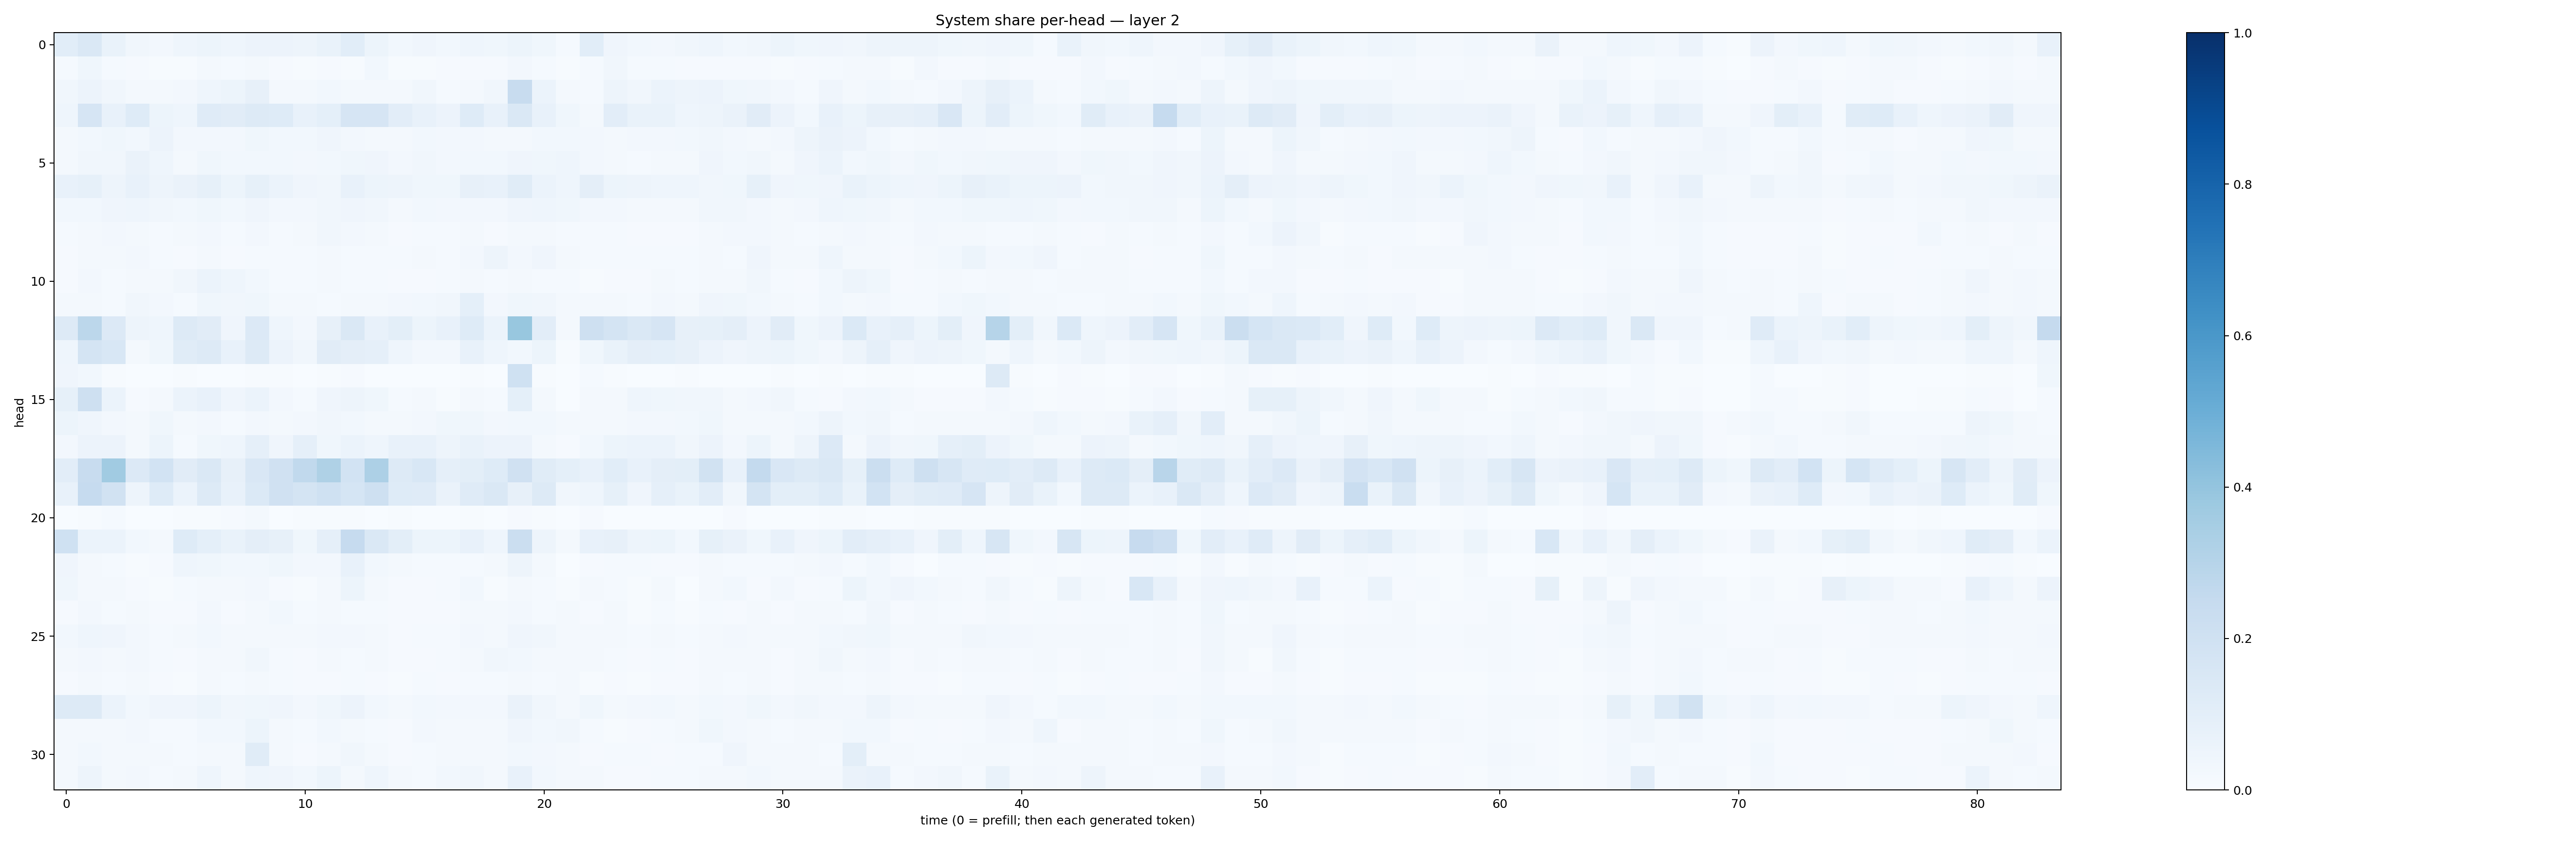

Source data for this figure (header and first rows):
0.10882977, 0.1447593, 0.06761039, 0.031346586, 0.026381437, 0.046626218, 0.054180726, 0.04497081, 0.057983603, 0.05529605, 0.05063137, 0.06743997, 0.10590931, 0.05310565, 0.029183343, 0.03971683, 0.028493831, 0.04676645, 0.037752144, 0.051173937, 0.038044862, 0.012603093, 0.10829626, 0.039995268
0.0142, 0.0357, 0.01283, 0.009451, 0.005729, 0.007196, 0.01575, 0.01245, 0.01982, 0.008358, 0.006309, 0.01025, 0.006062, 0.03055, 0.00772, 0.005995, 0.008798, 0.008563, 0.009371, 0.02355, 0.01196, 0.005436, 0.01324, 0.03423
0.03392, 0.05511, 0.03422, 0.02328, 0.02169, 0.02384, 0.04501, 0.05291, 0.07983, 0.02224, 0.01835, 0.0307, 0.02114, 0.02282, 0.01653, 0.03402, 0.0135, 0.02262, 0.0337, 0.2382, 0.06111, 0.01577, 0.01467, 0.0483
0.04635, 0.1644, 0.07666, 0.1229, 0.05432, 0.04355, 0.12, 0.1132, 0.1269, 0.1237, 0.07393, 0.09132, 0.1667, 0.1652, 0.1054, 0.07481, 0.05754, 0.1245, 0.07185, 0.1435, 0.07228, 0.03556, 0.02122, 0.1038
0.01744, 0.02783, 0.03846, 0.03034, 0.05505, 0.02409, 0.02611, 0.02667, 0.03646, 0.02889, 0.02964, 0.04154, 0.02502, 0.01789, 0.0209, 0.02919, 0.02559, 0.02584, 0.02162, 0.02194, 0.02753, 0.02773, 0.02516, 0.01998
0.02012, 0.0345, 0.03301, 0.06374, 0.04486, 0.01926, 0.03629, 0.02925, 0.03108, 0.03008, 0.02486, 0.03014, 0.03901, 0.04235, 0.02347, 0.03468, 0.02547, 0.02945, 0.02967, 0.04292, 0.03882, 0.04452, 0.02494, 0.02002
0.07364, 0.08384, 0.04748, 0.07631, 0.04833, 0.06533, 0.08365, 0.05285, 0.08416, 0.0609, 0.04006, 0.0325, 0.07311, 0.05235, 0.04746, 0.03666, 0.03555, 0.0796, 0.07795, 0.1134, 0.05873, 0.04583, 0.09378, 0.05165
0.02795, 0.0309, 0.03923, 0.046, 0.03325, 0.02788, 0.03642, 0.03094, 0.03974, 0.02686, 0.02407, 0.03393, 0.04234, 0.03506, 0.02278, 0.02988, 0.02618, 0.02552, 0.02541, 0.04044, 0.04369, 0.0357, 0.02626, 0.02379
0.01271, 0.01855, 0.02632, 0.02271, 0.01362, 0.01763, 0.02428, 0.01531, 0.02427, 0.01506, 0.01759, 0.03445, 0.02541, 0.02131, 0.009277, 0.01468, 0.01514, 0.01903, 0.01008, 0.01918, 0.02097, 0.01527, 0.01387, 0.01478
0.008321, 0.02047, 0.02134, 0.0272, 0.01311, 0.0109, 0.01916, 0.009313, 0.01367, 0.0132, 0.01224, 0.01776, 0.01257, 0.01277, 0.01399, 0.02156, 0.01453, 0.02697, 0.04955, 0.02518, 0.04013, 0.02129, 0.01215, 0.01355
0.01135, 0.0251, 0.01528, 0.01671, 0.019, 0.03456, 0.05995, 0.04452, 0.02777, 0.01172, 0.01316, 0.0201, 0.01442, 0.01427, 0.008336, 0.009796, 0.0137, 0.01739, 0.01425, 0.0184, 0.01393, 0.01227, 0.007715, 0.01134
0.01796, 0.01572, 0.01457, 0.03202, 0.02498, 0.01551, 0.03675, 0.03156, 0.0365, 0.01879, 0.01573, 0.01412, 0.02169, 0.01627, 0.02471, 0.02835, 0.03289, 0.09019, 0.02504, 0.03613, 0.03398, 0.02251, 0.02016, 0.01795
0.1313, 0.2778, 0.1331, 0.04947, 0.04577, 0.132, 0.1117, 0.04012, 0.1332, 0.04579, 0.02485, 0.07887, 0.141, 0.07195, 0.09995, 0.05462, 0.0747, 0.1232, 0.05915, 0.3894, 0.1045, 0.02133, 0.2074, 0.1782
0.04411, 0.1774, 0.1555, 0.02101, 0.0368, 0.114, 0.1324, 0.07621, 0.1322, 0.05653, 0.03408, 0.1103, 0.09468, 0.08597, 0.045, 0.0269, 0.02375, 0.07033, 0.04389, 0.0311, 0.05175, 0.007025, 0.03854, 0.06651
0.03951, 0.02887, 0.004196, 0.003503, 0.003086, 0.004554, 0.003722, 0.003828, 0.005663, 0.005419, 0.002431, 0.005798, 0.01014, 0.002214, 0.001965, 0.002951, 0.002698, 0.00444, 0.002427, 0.202, 0.004391, 0.001808, 0.01538, 0.004577
0.08529, 0.2036, 0.06079, 0.008752, 0.01855, 0.06177, 0.07587, 0.03912, 0.06085, 0.02407, 0.01176, 0.04195, 0.04978, 0.03819, 0.01234, 0.01671, 0.007066, 0.01821, 0.01424, 0.09196, 0.02272, 0.001238, 0.01615, 0.02201
0.05393, 0.04084, 0.02656, 0.01595, 0.03755, 0.01721, 0.02597, 0.01324, 0.02583, 0.02025, 0.02357, 0.03373, 0.03112, 0.02206, 0.0196, 0.02404, 0.0381, 0.03618, 0.02657, 0.02875, 0.03106, 0.01715, 0.01608, 0.02037
0.02581, 0.05673, 0.05791, 0.02283, 0.05261, 0.01473, 0.03582, 0.04302, 0.08631, 0.04206, 0.08712, 0.0379, 0.06237, 0.04376, 0.07627, 0.07556, 0.04825, 0.06754, 0.05809, 0.05609, 0.02139, 0.00899, 0.02762, 0.05421
0.1039, 0.241, 0.3671, 0.1355, 0.1852, 0.1132, 0.1476, 0.07905, 0.1514, 0.1975, 0.2644, 0.3232, 0.1863, 0.3257, 0.1327, 0.1557, 0.08606, 0.1001, 0.124, 0.1973, 0.1139, 0.09323, 0.0727, 0.1088
0.07148, 0.2489, 0.1927, 0.04905, 0.1218, 0.06145, 0.1315, 0.07616, 0.1388, 0.1968, 0.1774, 0.2012, 0.168, 0.2076, 0.1214, 0.1193, 0.06546, 0.1176, 0.1412, 0.08077, 0.1258, 0.0349, 0.04339, 0.08496
0.00368, 0.006835, 0.0127, 0.003134, 0.001152, 0.006301, 0.005299, 0.007887, 0.01606, 0.001864, 0.004699, 0.005342, 0.004897, 0.003329, 0.004791, 0.002741, 0.003407, 0.005011, 0.002175, 0.008839, 0.004601, 0.0009513, 0.008433, 0.002502
0.202, 0.06069, 0.06202, 0.02807, 0.01984, 0.1221, 0.09075, 0.06849, 0.09519, 0.08062, 0.03669, 0.08647, 0.2487, 0.1427, 0.09785, 0.05236, 0.05143, 0.07673, 0.04553, 0.2257, 0.04752, 0.01912, 0.07748, 0.07838
0.04163, 0.01953, 0.01209, 0.007182, 0.008889, 0.04512, 0.03829, 0.02996, 0.03094, 0.03763, 0.02639, 0.02554, 0.07279, 0.0275, 0.02241, 0.01332, 0.01329, 0.01252, 0.02108, 0.04896, 0.02151, 0.003268, 0.01002, 0.01341
0.03639, 0.01643, 0.01924, 0.008276, 0.004673, 0.01528, 0.01963, 0.01667, 0.0265, 0.007858, 0.004118, 0.01668, 0.05283, 0.02165, 0.009511, 0.009019, 0.01487, 0.03001, 0.005291, 0.0221, 0.01444, 0.005537, 0.01828, 0.01443
0.0103, 0.0263, 0.01445, 0.01807, 0.009165, 0.009894, 0.02539, 0.01089, 0.01794, 0.02738, 0.01475, 0.01902, 0.01311, 0.01438, 0.01044, 0.009044, 0.01154, 0.0208, 0.01599, 0.02374, 0.01367, 0.01826, 0.009977, 0.01658
0.0279, 0.04529, 0.03942, 0.026, 0.01369, 0.01861, 0.02806, 0.01732, 0.02254, 0.0198, 0.02079, 0.02687, 0.02618, 0.01794, 0.01055, 0.0143, 0.01278, 0.02494, 0.0207, 0.04035, 0.0322, 0.01903, 0.02297, 0.02
0.01664, 0.02358, 0.01833, 0.02386, 0.01353, 0.01066, 0.01573, 0.02285, 0.03202, 0.014, 0.01152, 0.01655, 0.01388, 0.02061, 0.009855, 0.01038, 0.01183, 0.0211, 0.03414, 0.02863, 0.01777, 0.01946, 0.01764, 0.01428
0.008287, 0.01907, 0.01485, 0.01769, 0.01116, 0.007555, 0.01705, 0.01418, 0.01666, 0.01352, 0.01011, 0.0105, 0.01252, 0.00944, 0.006631, 0.01463, 0.009601, 0.01294, 0.01524, 0.01931, 0.01257, 0.0159, 0.006615, 0.008503
0.1299, 0.1283, 0.06012, 0.02987, 0.03987, 0.04042, 0.05096, 0.03253, 0.0371, 0.03914, 0.02709, 0.03675, 0.05529, 0.02935, 0.01933, 0.0292, 0.02463, 0.02733, 0.02473, 0.06576, 0.03427, 0.01611, 0.03837, 0.02012
0.02314, 0.01857, 0.0226, 0.02589, 0.01358, 0.01407, 0.02872, 0.02748, 0.05189, 0.02047, 0.01532, 0.02871, 0.01569, 0.01309, 0.009192, 0.02459, 0.02301, 0.02104, 0.01705, 0.03989, 0.02867, 0.03413, 0.01418, 0.006967
0.02047, 0.02901, 0.0187, 0.01576, 0.01563, 0.0118, 0.01597, 0.02211, 0.1137, 0.02002, 0.01019, 0.02118, 0.03148, 0.01658, 0.01062, 0.01255, 0.02075, 0.01668, 0.0196, 0.02895, 0.02474, 0.02184, 0.01113, 0.01243
0.02053, 0.05054, 0.01796, 0.02643, 0.01349, 0.01945, 0.04554, 0.02156, 0.04499, 0.0401, 0.02765, 0.05216, 0.0218, 0.04673, 0.02154, 0.01277, 0.02954, 0.03355, 0.01694, 0.07399, 0.02739, 0.02222, 0.01669, 0.01153
